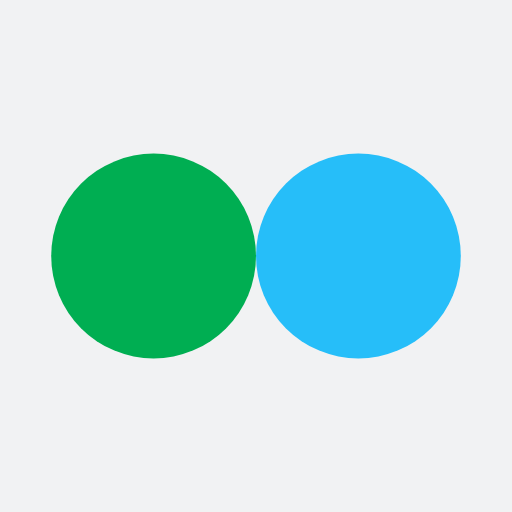
t = 0.00 s
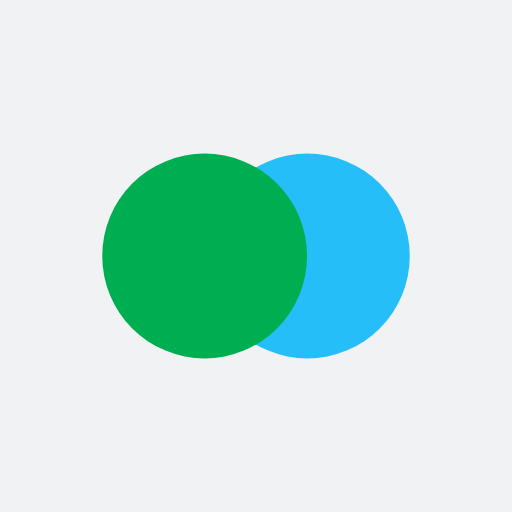
t = 0.14 s
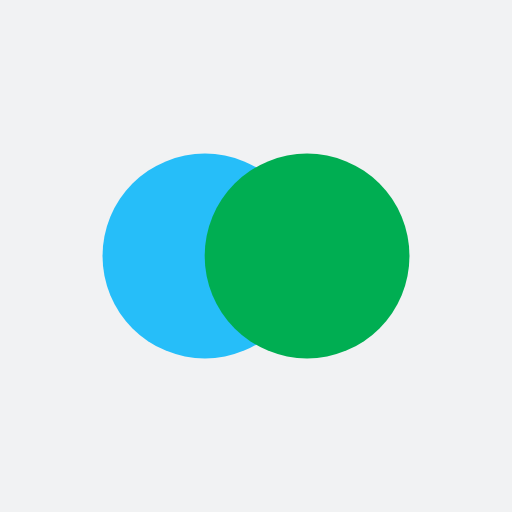
t = 0.42 s
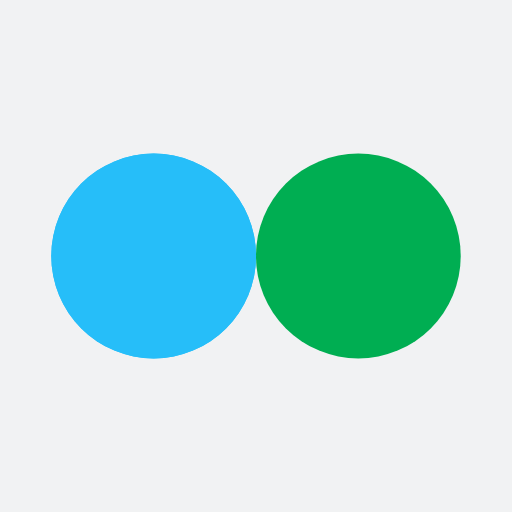
t = 0.56 s
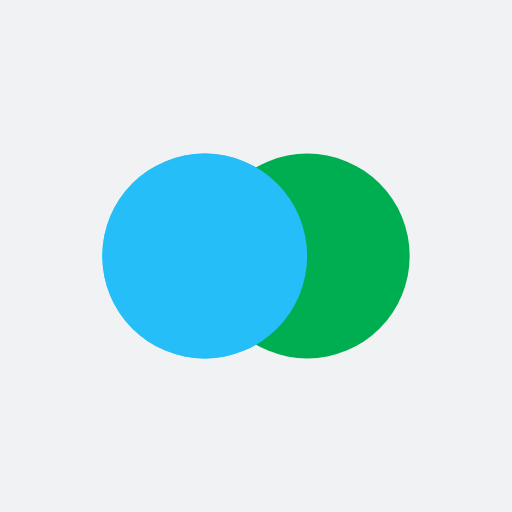
t = 0.70 s
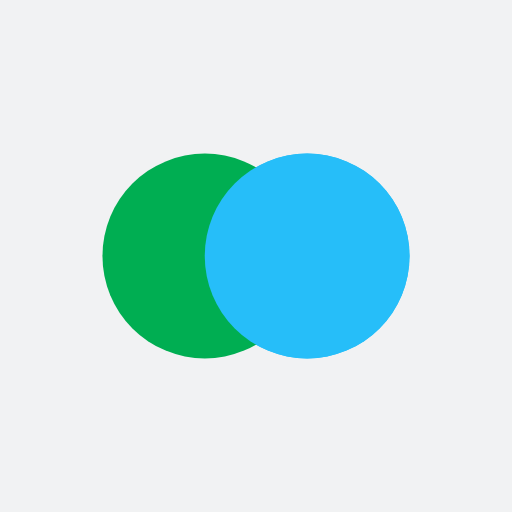
t = 0.98 s

The animated SVG that drew these frames (rendered in a browser with its animation timeline set to each time). Animation: 4 SMIL elements (animate=4); one cycle of 1.12 s, repeats indefinitely.

<?xml version="1.0" encoding="utf-8"?>
<svg xmlns="http://www.w3.org/2000/svg" xmlns:xlink="http://www.w3.org/1999/xlink" style="margin: auto; background: rgb(241, 242, 243) none repeat scroll 0% 0%; display: block; shape-rendering: auto;" width="200px" height="200px" viewBox="0 0 100 100" preserveAspectRatio="xMidYMid">
<circle cx="30" cy="50" fill="#26bef9" r="20">
  <animate attributeName="cx" repeatCount="indefinite" dur="1.1235955056179776s" keyTimes="0;0.5;1" values="30;70;30" begin="-0.5617977528089888s"></animate>
</circle>
<circle cx="70" cy="50" fill="#00ae52" r="20">
  <animate attributeName="cx" repeatCount="indefinite" dur="1.1235955056179776s" keyTimes="0;0.5;1" values="30;70;30" begin="0s"></animate>
</circle>
<circle cx="30" cy="50" fill="#26bef9" r="20">
  <animate attributeName="cx" repeatCount="indefinite" dur="1.1235955056179776s" keyTimes="0;0.5;1" values="30;70;30" begin="-0.5617977528089888s"></animate>
  <animate attributeName="fill-opacity" values="0;0;1;1" calcMode="discrete" keyTimes="0;0.499;0.5;1" dur="1.1235955056179776s" repeatCount="indefinite"></animate>
</circle>
<!-- [ldio] generated by https://loading.io/ --></svg>